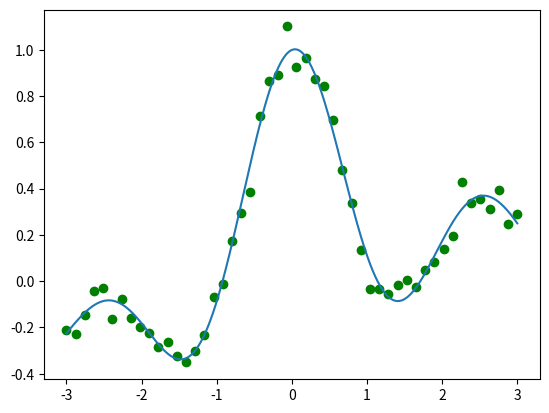

This chart was generated by the following Python code:
# -*- coding: utf-8 -*-

"""
宿題2。スパースなガウスモデル。
[redacted]
[redacted]
Last Update :
    2019-04-27
"""

import numpy as np
import matplotlib.pyplot as plt


def generate_sample(xmin, xmax, sample_size, true_f):
    '''
    ノイズを加えた学習データを作成する
    '''
    x = np.linspace(start=xmin, stop=xmax, num=sample_size)
    target = eval(true_f)
    noise = 0.05 * np.random.normal(loc=0., scale=1., size=sample_size)
    return x, target + noise


def calc_design_matrix(x, c, h):
    '''
    計画行列を作成する
    '''
    # x[None] - c[:, None]の部分で、計画行列の引数の組のところを作っている(このとき、2次元配列になっている)
    return np.exp(-(x[None] - c[:, None]) ** 2 / (2 * h ** 2))


def minimum_square_error(indexes, y1, y2):
    '''
    最小二乗誤差を計算する
    インデックスを用いて計算する
    '''
    error = 0.0
    for i in indexes:
        error += (y1[i] - y2[i])**2 / 2
    return error


def cross_validation(x, y, c, h, lam, k):
    '''
    cross validationにより推定の妥当性を計算する
    '''
    error_average = 0.0
    for i in range(int(len(x) / k)):
        # テスト用データ
        '''
        x_test = x[k * i:k * (i + 1):1]
        y_test = y[k * i:k * (i + 1):1]
        '''
        # 学習用データ
        if i == 0:
            x_train = x[k * (i + 1)::1]
            y_train = y[k * (i + 1)::1]
        else:
            x_train = np.r_[x[:k * i:1], x[k * (i + 1)::1]]
            y_train = np.r_[y[:k * i:1], y[k * (i + 1)::1]]
        # 学習用データを用いて、計画行列を計算する
        kappa_train = calc_design_matrix(x_train, x_train, h)
        # 学習した結果から全領域のデータを書き出すための計画行列
        kappa = calc_design_matrix(x_train, x, h)
        # 交互方向乗数法により反復計算で解を探す
    # print(error_average)
    return error_average


def loop(x, y, kappa, lam, loop_max):
    '''
    交互方向乗数法により、スパースな解を見つける
    '''
    # initialize
    theta = np.empty_like(x)
    z = theta.copy()
    u = np.empty_like(x)

    # update
    for i in range(loop_max):
        theta = np.linalg.inv((kappa.T.dot(kappa) + np.eye(len(x)))).dot(kappa.T.dot(y) + z - u)
        z = np.maximum(0, theta + u - lam) + np.minimum(0, theta + u + lam)
        u = u + theta - z
    # drop minor thetas
    theta = np.where(theta < 0.001, 0.0, theta)
    return theta, z, u


if __name__ == '__main__':
    np.random.seed(0)  # set the random seed for reproducibility
    
    # set parameters
    sample_size = 50
    xmin, xmax = -3, 3
    lam = 0.001
    h = 1.0

    # create sample
    true_f = 'np.sin(np.pi * x) / (np.pi * x) + 0.1 * x'  # 正解の関数
    x, y = generate_sample(xmin=xmin, xmax=xmax, sample_size=sample_size, true_f=true_f)

    # create design matrix
    kappa = calc_design_matrix(x, x, h)

    # calc parameters
    theta, z, u = loop(x, y, kappa, lam, 10000)
    # print(theta)
    # count zero thetas
    print('zero parameters quantity: ', str(np.sum(theta < 0.001)))

    # create data to visualize the prediction
    X = np.linspace(start=xmin, stop=xmax, num=5000)
    k = calc_design_matrix(x, x, h)
    K = calc_design_matrix(x, X, h)
    theta = np.linalg.solve(
        k.T.dot(k) + lam * np.identity(len(k)),
        k.T.dot(y[:, None]))
    prediction = K.dot(theta)
    # visualization
    plt.clf()
    plt.scatter(x, y, c='green', marker='o')
    plt.plot(X, prediction)
    plt.savefig('Lec3_homework2_result.png')
